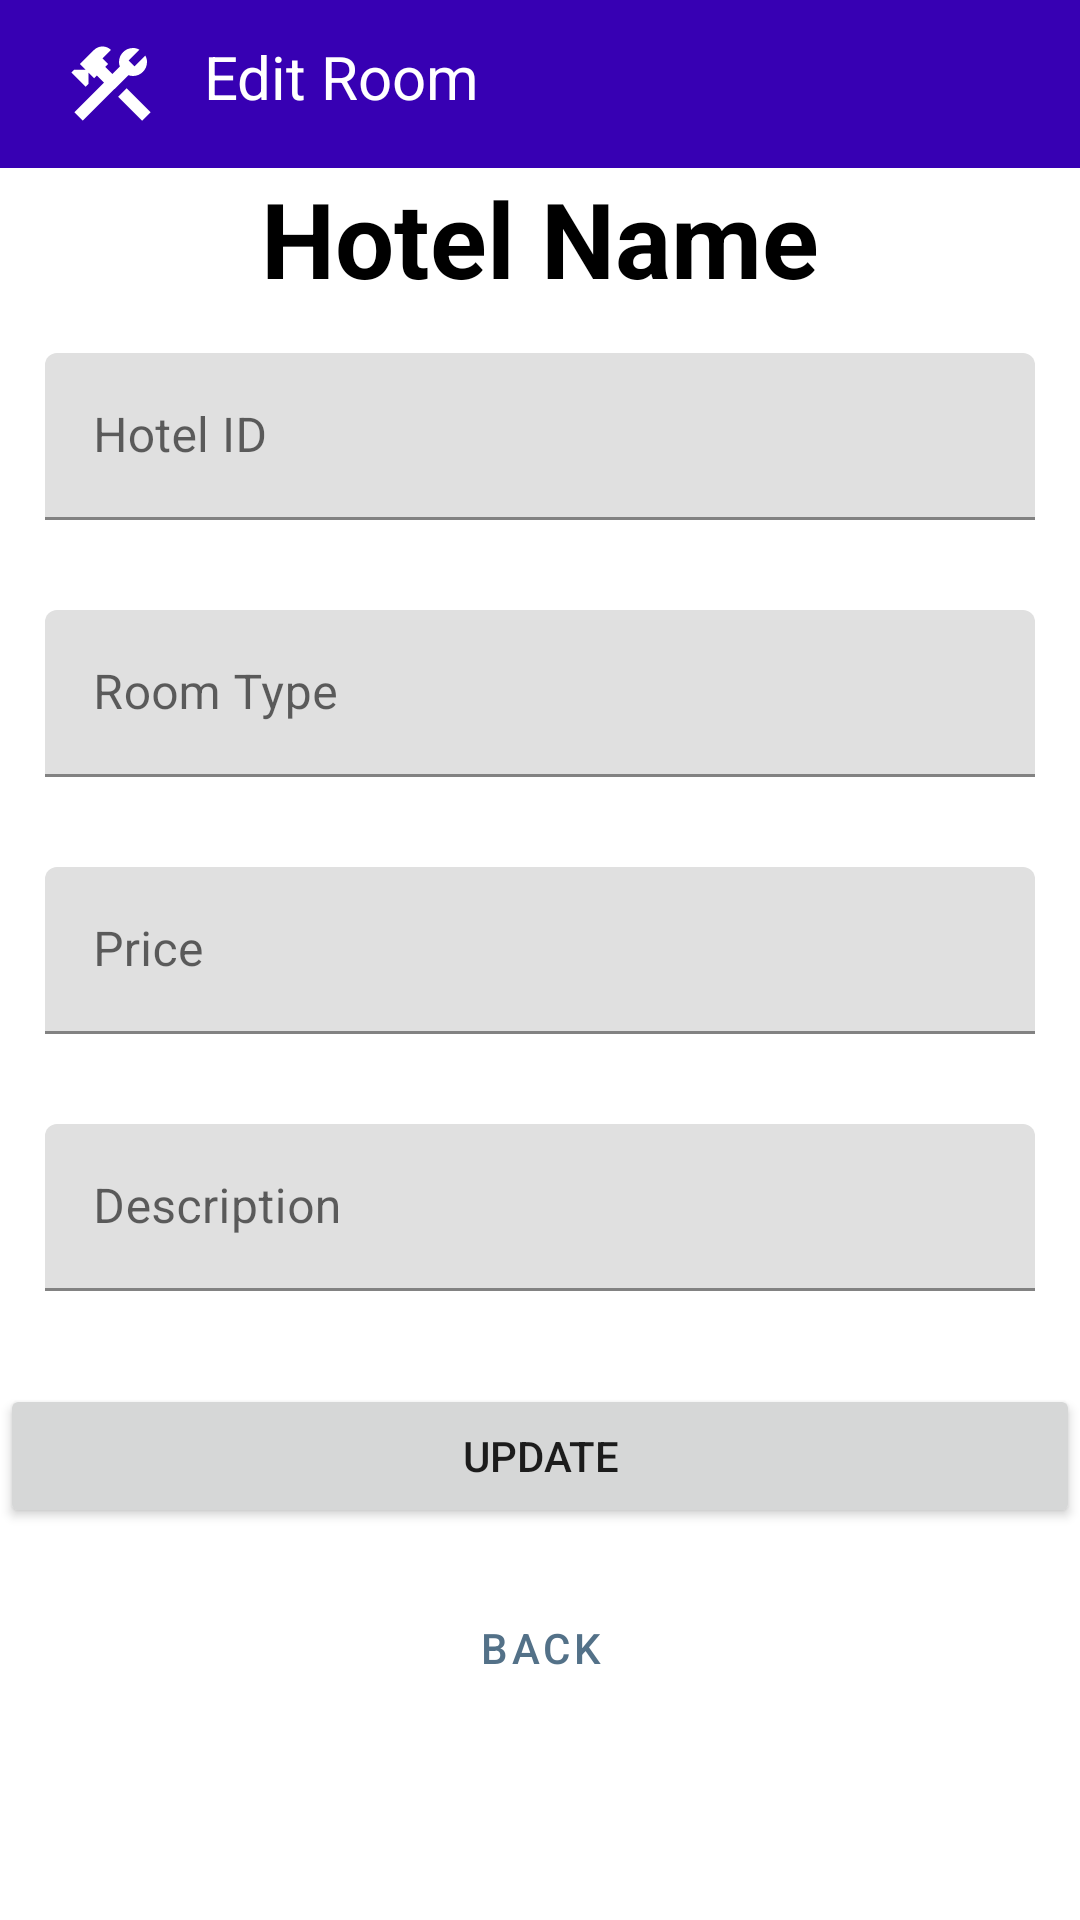

Write the Android layout XML for this screen, with the resource values it uses.
<!-- AndroidManifest.xml: application theme Theme.HotelBooking -->
<!-- res/layout/activity_update_room_activiy.xml -->
<?xml version="1.0" encoding="utf-8"?>
<LinearLayout xmlns:android="http://schemas.android.com/apk/res/android"
    xmlns:app="http://schemas.android.com/apk/res-auto"
    xmlns:tools="http://schemas.android.com/tools"
    android:layout_width="match_parent"
    android:layout_height="match_parent"
    android:orientation="vertical"
    tools:context=".Admin.UpdateRoomActivity">


    <androidx.appcompat.widget.Toolbar
        android:id="@+id/toolbar"
        android:layout_width="match_parent"
        android:layout_height="?attr/actionBarSize"
        android:background="@color/purple_700"
        android:gravity="center"
        android:theme="@style/ThemeOverlay.AppCompat.Dark">
        <TextView
            android:layout_width="match_parent"
            android:layout_height="wrap_content"
            android:gravity="start"
            android:text="Edit Room"
            android:drawablePadding="15dp"
            android:drawableLeft="@drawable/editroom"
            android:padding="5dp"
            android:textColor="@color/white"
            android:textSize="20dp" />
    </androidx.appcompat.widget.Toolbar>
    <TextView
        android:layout_width="wrap_content"
        android:layout_height="wrap_content"
        android:id="@+id/editHotelName"
        android:text="Hotel Name"
        android:layout_gravity="center"
        android:textSize="35dp"
        android:typeface="sans"
        android:textStyle="bold"
        android:textColor="@color/black"/>
    <com.google.android.material.textfield.TextInputLayout
        android:layout_width="match_parent"
        android:layout_height="wrap_content"
        app:endIconMode="clear_text"
        android:layout_margin="15dp"
        android:id="@+id/etHotelId"
        android:hint="Hotel ID">

        <com.google.android.material.textfield.TextInputEditText

            android:layout_width="match_parent"
            android:layout_height="wrap_content"
            android:inputType="number" />

    </com.google.android.material.textfield.TextInputLayout>



    <com.google.android.material.textfield.TextInputLayout
        android:layout_width="match_parent"
        android:layout_height="wrap_content"
        app:endIconMode="clear_text"
        android:layout_margin="15dp"
        android:id="@+id/etRoomType"
        android:hint="Room Type">

        <com.google.android.material.textfield.TextInputEditText

            android:layout_width="match_parent"
            android:layout_height="wrap_content" />

    </com.google.android.material.textfield.TextInputLayout>

    <com.google.android.material.textfield.TextInputLayout
        android:layout_width="match_parent"
        android:layout_height="wrap_content"
        android:layout_margin="15dp"
        android:id="@+id/etPrice"
        android:hint="Price"
        app:endIconMode="clear_text">

        <com.google.android.material.textfield.TextInputEditText

            android:layout_width="match_parent"
            android:layout_height="wrap_content"
            android:inputType="numberDecimal" />

    </com.google.android.material.textfield.TextInputLayout>

    <com.google.android.material.textfield.TextInputLayout
        android:layout_width="match_parent"
        android:layout_height="wrap_content"
        android:hint="Description"
        android:id="@+id/etDescription"
        android:layout_margin="15dp"
        app:endIconMode="clear_text">

        <com.google.android.material.textfield.TextInputEditText

            android:layout_width="match_parent"
            android:layout_height="wrap_content"
            android:maxLines="3" />

    </com.google.android.material.textfield.TextInputLayout>

    <Button
        android:id="@+id/UpdateEditRooms"
        android:layout_width="match_parent"
        android:layout_height="wrap_content"
        android:layout_marginTop="16dp"
        android:text="Update" />

    <Button
        style="@style/Widget.MaterialComponents.Button.OutlinedButton"
        android:id="@+id/back_ROOM"
        android:layout_width="match_parent"
        android:layout_height="wrap_content"
        android:layout_marginTop="16dp"
        android:text="BACK" />

</LinearLayout>
<!-- resources referenced by this layout -->
<resources>
  <color name="black">#FF000000</color>
  <color name="purple_700">#FF3700B3</color>
  <color name="white">#FFFFFFFF</color>
  <!-- drawable editroom (drawable) -->
  <vector android:height="32dp" android:tint="#FFFFFF"
      android:viewportHeight="24" android:viewportWidth="24"
      android:width="32dp" xmlns:android="http://schemas.android.com/apk/res/android">
      <path android:fillColor="@android:color/white" android:pathData="M13.783,15.172l2.121,-2.121l5.996,5.996l-2.121,2.121z"/>
      <path android:fillColor="@android:color/white" android:pathData="M17.5,10c1.93,0 3.5,-1.57 3.5,-3.5c0,-0.58 -0.16,-1.12 -0.41,-1.6l-2.7,2.7L16.4,6.11l2.7,-2.7C18.62,3.16 18.08,3 17.5,3C15.57,3 14,4.57 14,6.5c0,0.41 0.08,0.8 0.21,1.16l-1.85,1.85l-1.78,-1.78l0.71,-0.71L9.88,5.61L12,3.49c-1.17,-1.17 -3.07,-1.17 -4.24,0L4.22,7.03l1.41,1.41H2.81L2.1,9.15l3.54,3.54l0.71,-0.71V9.15l1.41,1.41l0.71,-0.71l1.78,1.78l-7.41,7.41l2.12,2.12L16.34,9.79C16.7,9.92 17.09,10 17.5,10z"/>
  </vector>
  <style name="Theme.HotelBooking" parent="Theme.MaterialComponents.DayNight.NoActionBar">
          
          <item name="colorPrimary">@color/purple_200</item>
          <item name="colorPrimaryVariant">@color/purple_700</item>
          <item name="colorOnPrimary">@color/white</item>
          
          <item name="colorSecondary">@color/teal_200</item>
          <item name="colorSecondaryVariant">@color/teal_700</item>
          <item name="colorOnSecondary">@color/black</item>
          
          <item name="android:statusBarColor">?attr/colorPrimaryVariant</item>
          
      </style>
  <color name="purple_200">#537188</color>
  <color name="teal_200">#FF03DAC5</color>
  <color name="teal_700">#FF018786</color>
</resources>
